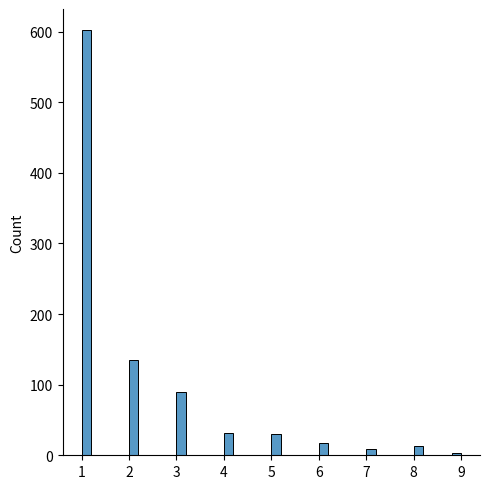
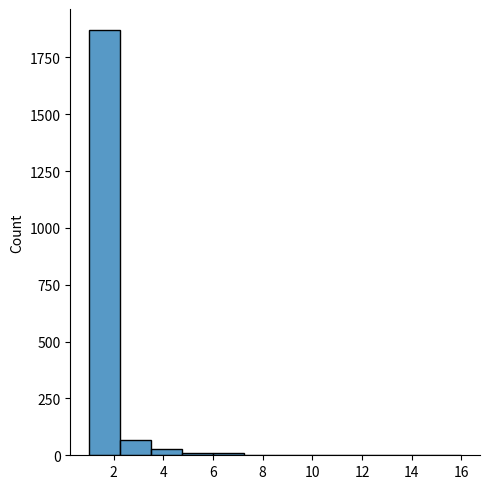
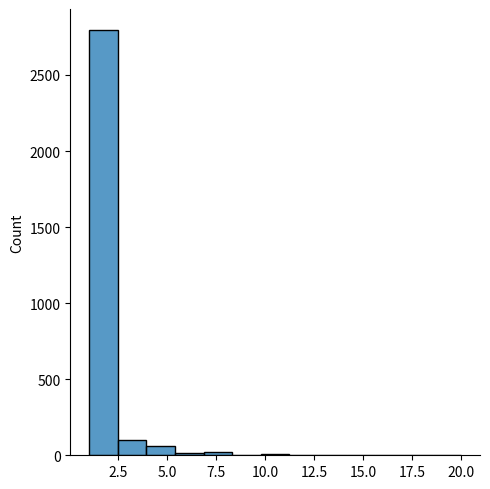
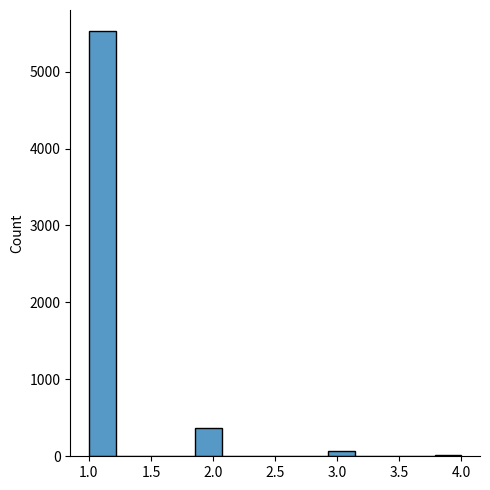

Reproduce these figures in Python, in order.
from numpy import random

x = random.zipf(a=2, size=(2, 3))

print(x)


from numpy import random

x = random.zipf(a=4, size=(3, 4))

print(x)


from numpy import random

x = random.zipf(a=4, size=(4, 5))

print(x)



from numpy import random

x = random.zipf(a=5, size=(8,9))

print(x)



from numpy import random 

x = random.zipf(a=9, size=(8,3))

print(x)



from numpy import random

x = random.zipf(a=3, size=(4,6))

print(x)



# visualization of zipf distribution

from numpy import random
import matplotlib.pyplot as plt
import seaborn as sns

x = random.zipf(a=2, size=1000)
sns.displot(x[x<10])

plt.show()



from numpy import random
import matplotlib.pyplot as plt
import seaborn as sns

x = random.zipf(a=3, size=2000)
sns.displot(x[x<20])

plt.show()



from numpy import random
import matplotlib.pyplot as plt
import seaborn as sns

x= random.zipf(a=3, size=3000)
sns.displot(x[x<30])

plt.show()



from numpy import random
import matplotlib.pyplot as plt
import seaborn as sns

x = random.zipf(a=4, size=6000)
sns.displot(x[x<5])

plt.show()



from numpy import random
import matplotlib.pyplot as plt
import seaborn as sns

x = random.zipf(a=5, size=2000)
sns.displot(x[x>10])

plt.show()
